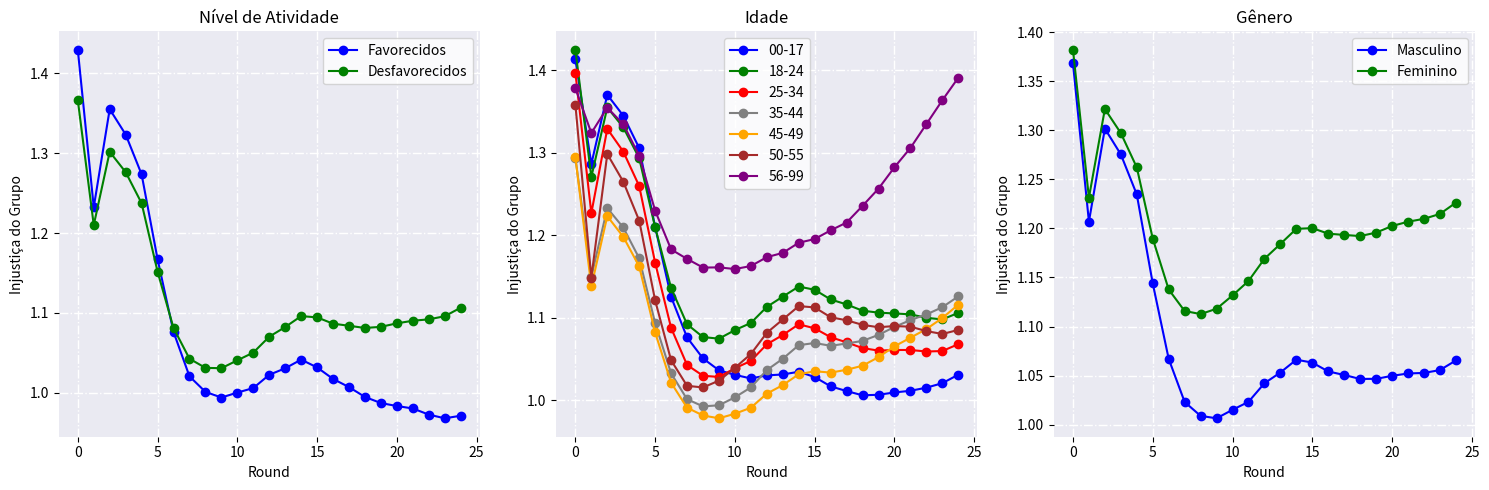

Write the Python code that produced this figure.
import matplotlib.pyplot as plt
import pandas as pd

import pandas as pd

# Dicionários de saída
RgrpActivity_Losses = {
    "Round": list(range(25)),
    "Favorecidos": [1.429528, 1.232358, 1.355108, 1.323403, 1.273502, 1.167273, 1.076172, 1.020529, 1.001100,
                    0.994006, 1.000201, 1.005862, 1.022481, 1.030620, 1.041488, 1.031717, 1.017279, 1.007053,
                    0.994729, 0.987076, 0.983368, 0.980308, 0.972611, 0.968000, 0.971199],
    "Desfavorecidos": [1.366547, 1.209986, 1.301725, 1.276256, 1.237340, 1.151692, 1.081070, 1.042611, 1.031163,
                       1.030717, 1.040590, 1.050265, 1.070186, 1.082268, 1.095978, 1.094386, 1.086482, 1.083880,
                       1.081103, 1.082549, 1.086923, 1.090168, 1.091915, 1.095825, 1.106508]
}

RgrpAge_Losses = {
    "Round": list(range(25)),
    "00-17": [1.413159, 1.286538, 1.370368, 1.345130, 1.305859, 1.210157, 1.125469, 1.076360, 1.050892,
              1.036493, 1.031008, 1.026619, 1.030365, 1.031463, 1.034771, 1.028379, 1.017071, 1.011344,
              1.006219, 1.006861, 1.009675, 1.011698, 1.015458, 1.020898, 1.031175],
    "18-24": [1.424959, 1.270873, 1.355012, 1.331000, 1.293681, 1.209624, 1.136257, 1.092295, 1.076785,
              1.074864, 1.085216, 1.093911, 1.113370, 1.125771, 1.138002, 1.134114, 1.122340, 1.116369,
              1.108726, 1.106409, 1.105389, 1.104339, 1.100127, 1.098163, 1.106098],
    "25-34": [1.396978, 1.226936, 1.329148, 1.301626, 1.259825, 1.166907, 1.087913, 1.042961, 1.029907,
              1.028455, 1.038976, 1.047932, 1.068029, 1.079288, 1.092265, 1.087412, 1.076600, 1.070415,
              1.063421, 1.060396, 1.061138, 1.061133, 1.059297, 1.059851, 1.068175],
    "35-44": [1.293850, 1.149902, 1.233005, 1.209583, 1.172312, 1.093639, 1.032804, 1.001499, 0.992790,
              0.994130, 1.003765, 1.015835, 1.036769, 1.050525, 1.066959, 1.069603, 1.066220, 1.068973,
              1.072171, 1.079412, 1.089055, 1.097346, 1.104180, 1.112971, 1.126096],
    "45-49": [1.294633, 1.138089, 1.223279, 1.198337, 1.162467, 1.082411, 1.021468, 0.991217, 0.981752,
              0.978357, 0.983882, 0.991189, 1.008207, 1.018600, 1.031644, 1.035410, 1.033724, 1.037153,
              1.042074, 1.052445, 1.065562, 1.075970, 1.086514, 1.099837, 1.116052],
    "50-55": [1.358467, 1.148843, 1.298611, 1.265175, 1.217956, 1.121220, 1.048643, 1.017710, 1.015744,
              1.023991, 1.039563, 1.056230, 1.081976, 1.098093, 1.114303, 1.112747, 1.100785, 1.097141,
              1.091591, 1.088695, 1.090146, 1.089375, 1.084049, 1.080522, 1.085421],
    "56-99": [1.378431, 1.324048, 1.354798, 1.334811, 1.296644, 1.229898, 1.183001, 1.171498, 1.161019,
              1.161228, 1.159232, 1.162878, 1.173635, 1.178792, 1.191086, 1.195578, 1.206116, 1.215588,
              1.235774, 1.256658, 1.282586, 1.305908, 1.334826, 1.363730, 1.391056]
}

RgrpGender_Losses = {
    "Round": list(range(25)),
    "Masculino": [1.368577, 1.206919, 1.301823, 1.275559, 1.234688, 1.144016, 1.067038, 1.023044,
                  1.008868, 1.006407, 1.015059, 1.023156, 1.042120, 1.053108, 1.066141, 1.063245,
                  1.054191, 1.050581, 1.046535, 1.046651, 1.049712, 1.052107, 1.052695, 1.055571,
                  1.065370],
    "Feminino": [1.382260, 1.231385, 1.321818, 1.297275, 1.262302, 1.189727, 1.137778, 1.115825,
                 1.112704, 1.118115, 1.131677, 1.146396, 1.169045, 1.184180, 1.199627, 1.200336,
                 1.194726, 1.193403, 1.192257, 1.195762, 1.202516, 1.206884, 1.209844, 1.214799,
                 1.226294]
}

# Criar DataFrames
df_rgrp_activity_losses = pd.DataFrame(RgrpActivity_Losses)
df_rgrp_age_losses = pd.DataFrame(RgrpAge_Losses)
df_rgrp_gender_losses = pd.DataFrame(RgrpGender_Losses)


# Criar figura com 3 subplots
fig, axs = plt.subplots(1, 3, figsize=(15, 5))

# Adicionar fundo cinza e quadrantes com bordas brancas para cada subplot
for ax in axs:
    ax.set_facecolor('#EAEAF2')  # Definindo a cor de fundo como cinza
    for spine in ax.spines.values():
        spine.set_visible(False)  # Removendo as bordas dos eixos
        spine.set_color('white')  # Definindo as bordas como brancas

# Adicionar os quadrantes no fundo dos gráficos
for ax in axs:
    ax.grid(color='white', linestyle='-.', linewidth=1)  # Adicionando os quadrantes com bordas brancas

# Plotar dados para "Favorecidos"
axs[0].plot(df_rgrp_activity_losses['Round'], df_rgrp_activity_losses['Favorecidos'], marker='o', label='Favorecidos', color='blue')
axs[0].plot(df_rgrp_activity_losses['Round'], df_rgrp_activity_losses['Desfavorecidos'], marker='o', label='Desfavorecidos', color='green')
axs[0].set_title('Nível de Atividade')
axs[0].set_xlabel('Round')
axs[0].set_ylabel('Injustiça do Grupo')
axs[0].legend()

# Plotar dados para "Desfavorecidos"
axs[1].plot(df_rgrp_activity_losses['Round'], df_rgrp_age_losses['00-17'], marker='o', label='00-17', color='blue')
axs[1].plot(df_rgrp_activity_losses['Round'], df_rgrp_age_losses['18-24'], marker='o', label='18-24', color='green')
axs[1].plot(df_rgrp_activity_losses['Round'], df_rgrp_age_losses['25-34'], marker='o', label='25-34', color='red')
axs[1].plot(df_rgrp_activity_losses['Round'], df_rgrp_age_losses['35-44'], marker='o', label='35-44', color='gray')
axs[1].plot(df_rgrp_activity_losses['Round'], df_rgrp_age_losses['45-49'], marker='o', label='45-49', color='orange')
axs[1].plot(df_rgrp_activity_losses['Round'], df_rgrp_age_losses['50-55'], marker='o', label='50-55', color='brown')
axs[1].plot(df_rgrp_activity_losses['Round'], df_rgrp_age_losses['56-99'], marker='o', label='56-99', color='purple')
axs[1].set_title('Idade')
axs[1].set_xlabel('Round')
axs[1].set_ylabel('Injustiça do Grupo')
axs[1].legend()

# Plotar dados para "Masculino" e "Feminino"
axs[2].plot(df_rgrp_gender_losses['Round'], df_rgrp_gender_losses['Masculino'], marker='o', label='Masculino', color='blue')
axs[2].plot(df_rgrp_gender_losses['Round'], df_rgrp_gender_losses['Feminino'], marker='o', label='Feminino', color='green')
axs[2].set_title('Gênero')
axs[2].set_xlabel('Round')
axs[2].set_ylabel('Injustiça do Grupo')
axs[2].legend()

plt.subplots_adjust(wspace=0.1)  # Reduz o espaço entre os gráficos
plt.tight_layout()
plt.show()
